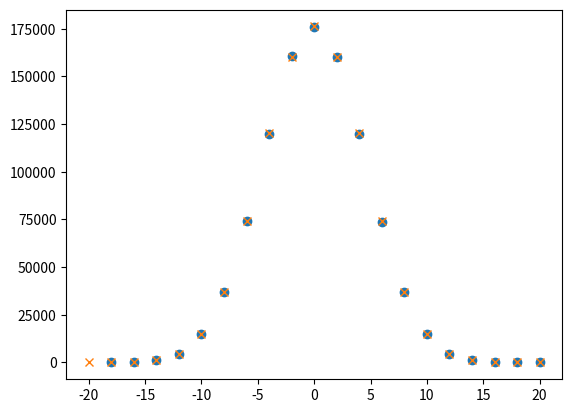

The script that saved this image:
import random
import math

#ZAD 1
print('ZAD1'.center(20,'*'))

def gen1():
    pascal=[1]
    while 1:
        yield pascal, sum(pascal)
        temp=[1]
        temp.extend(i+j for i, j in zip(pascal[:-1], pascal[1:]))
        temp.append(1)
        pascal=temp

a=gen1()
for _ in range(10):
    print(next(a))

print('\n')

#ZAD 2
print('ZAD2'.center(20,'*'))

def gen2(seq):
    number=0
    for i in seq:
        if i==1:
            yield number
            number=0
            continue
        number+=1

N=20
zo = [random.randint(0,1) for _ in range(N)]
coile = [i for i in gen2(zo)]
del coile[0]
print(zo)
print(coile)
srednia=sum(coile)/len(coile)
print(srednia)

print('\n')

#ZAD 3
print('ZAD3'.center(20,'*'))

#A
def gen3a():
    number1 = 0
    number2 = 1
    fibbonaci = 0
    yield number2
    while 1:
        fibbonaci=number1+number2
        yield fibbonaci
        number1=number2
        number2=fibbonaci

#B
def gen3b(seq, podzielnosc='parzyste'):
    for i in seq:
        if podzielnosc == 'parzyste':
            if not i%2:
                yield i
        elif podzielnosc == 'nieparzyste':
            if i%2:
                yield i

#C
def gen3c(seq, maxwart):
    for i in seq:
        if i > maxwart:
            return 'za duza'
        yield i

tmp=gen3a()
list1 = []
for _ in range(20):
    list1.append(next(tmp))
list2 = [i for i in gen3b(list1)]
elempar = [i for i in gen3c(list2,100)]
list3 = [i for i in gen3b(list1, 'nieparzyste')]
elemnie = [i for i in gen3c(list3,100)]

print(elempar)
print(elemnie)
print(sum(elempar), sum(elemnie))

print('\n')

#ZAD 4
print('ZAD4'.center(20,'*'))

def gen4(*a):
    if len(a) == 1:
        start = 0
        stop = a[0]
        step = 1
    elif len(a) == 2:
        start = a[0]
        stop = a[1]
        step =1
    elif len(a) ==3:
        start = a[0]
        stop = a[1]
        step =a[2]
    if stop<0 or start>stop:
        step = -step
    if step>=0:
        while start<stop:
            yield start
            start+=step
    elif step<0:
        while start>stop:
            yield start
            start+=step

for i in gen4(7):
    print(i, end=' ')
print()
for i in gen4(-7):
    print(i, end=' ')
print()
for i in gen4(2,7):
    print(i, end=' ')
print()
for i in gen4(7,2):
    print(i, end=' ')
print()
for i in gen4(2,7,2):
    print(i, end=' ')
print()
for i in gen4(2,7,-2):
    print(i, end=' ')
print()
for i in gen4(7,2,2):
    print(i, end=' ')
print()
for i in gen4(7,2,-2):
    print(i, end=' ')
print()

print('\n')

#ZAD 5
print('ZAD5'.center(20,'*'))

def gen5(N):
    while True:
        r=0
        l=0
        for i in range(N):
            p=random.randint(0,1)
            if p == 0:
                r+=1
            else:
                l+=1
        yield r-l

N=20
powt=1000000

result = {}
a=gen5(N)
for _ in range(powt):
    tmp=next(a)
    if tmp in result:
        result[tmp] += 1
    else:
        result[tmp] = 1
print(result)

def dwumian(a,b):
    return math.factorial(a) / (math.factorial(int(b)) * math.factorial(int(a-b)))

oczekiwany = {}
for i in range(-20,21,2):
    oczekiwany[i] = 1/pow(2,N) * dwumian(N, (i+N)/2) *1000000
print(oczekiwany)

import matplotlib.pyplot as plt
plt.plot(result.keys(), result.values(),'o')
plt.plot(oczekiwany.keys(), oczekiwany.values(),'x')
plt.savefig('res.pdf')

print('\n')